Run: headless pygame with SDL's dummy video driver; simulated clock (each Clock.tick advances the game by its frame time, no real sleeping); random seed 0; keys injected as events and as key.get_pressed() state; no mouse input.
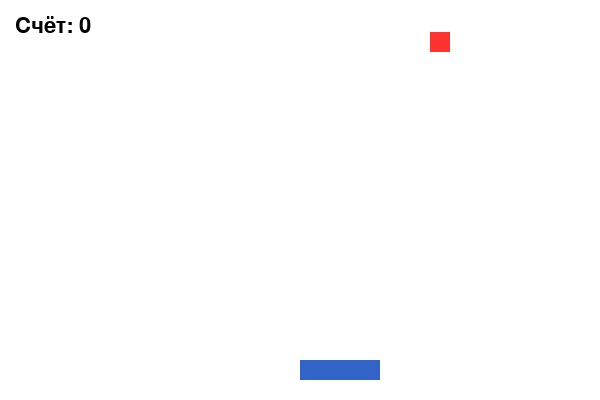
Frame 1 of 4 · flips 1–60 · no input
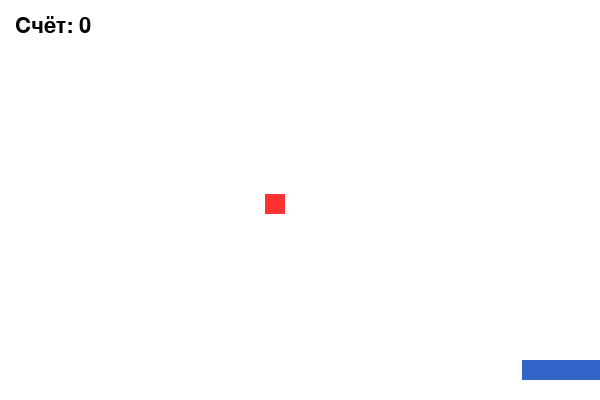
Frame 2 of 4 · flips 61–180 · tapped SPACE, RETURN · held RIGHT (→), D
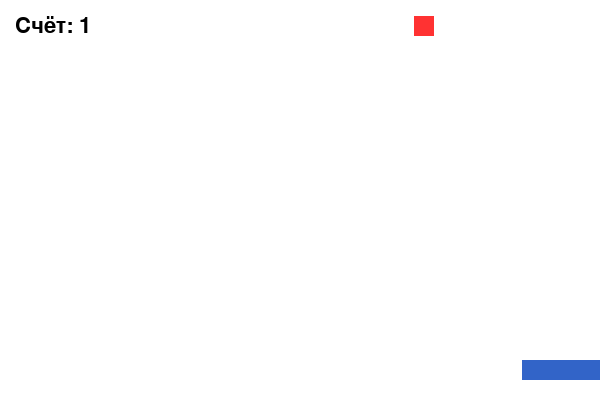
Frame 3 of 4 · flips 181–300 · held DOWN (↓), S
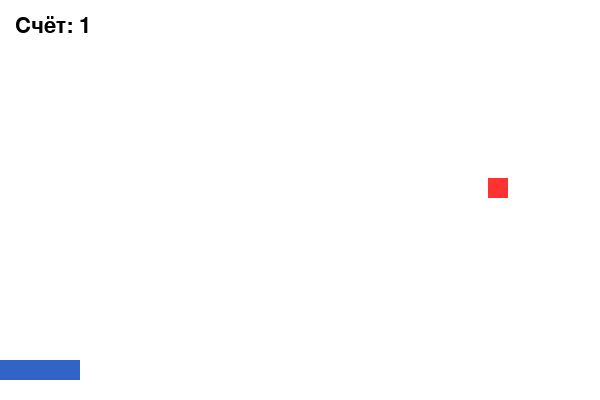
Frame 4 of 4 · flips 301–420 · held LEFT (←), A, UP (↑), W

The pygame program that drew these frames:

import pygame
import sys
import random

# 1. Запуск движка pygame
pygame.init()

# 2. Настройки окна
WIDTH, HEIGHT = 600, 400
screen = pygame.display.set_mode((WIDTH, HEIGHT))
pygame.display.set_caption("Лови яблоки!")
clock = pygame.time.Clock()

# 3. Цвета (R, G, B)
WHITE = (255, 255, 255)
BLACK = (0, 0, 0)
RED = (255, 50, 50)
BLUE = (50, 100, 200)

# 4. Параметры игрока (корзина)
player_width, player_height = 80, 20
player_x = WIDTH // 2
player_y = HEIGHT - 40
player_speed = 6
# 5. Параметры яблока
apple_size = 20
apple_x = random.randint(0, WIDTH - apple_size)
apple_y = 0
apple_speed = 3

# 6. Счёт и шрифт
score = 0
font = pygame.font.SysFont("arial", 32)

running = True
while running:
    # --- ОБРАБОТКА СОБЫТИЙ ---
    for event in pygame.event.get():
        if event.type == pygame.QUIT:
            running = False

    # --- УПРАВЛЕНИЕ ---
    keys = pygame.key.get_pressed()
    if keys[pygame.K_LEFT] and player_x > 0:
        player_x -= player_speed
    if keys[pygame.K_RIGHT] and player_x < WIDTH - player_width:
        player_x += player_speed

    # --- ДВИЖЕНИЕ ЯБЛОКА ---
    apple_y += apple_speed

    # Если яблоко упало мимо
    if apple_y > HEIGHT:
        apple_x = random.randint(0, WIDTH - apple_size)
        apple_y = 0

    # --- ПРОВЕРКА ПОЙМАННОГО ЯБЛОКА (прямоугольники) ---
    if (apple_y + apple_size >= player_y and
        apple_x < player_x + player_width and
        apple_x + apple_size > player_x):
        score += 1
        apple_x = random.randint(0, WIDTH - apple_size)
        apple_y = 0

      # Постепенно ускоряем
    if apple_speed < 8:
        apple_speed += 0.3

    # --- ОТРИСОВКА ---
    screen.fill(WHITE)  # Очищаем экран

    # Рисуем корзину и яблоко
    pygame.draw.rect(screen, BLUE, (player_x, player_y, player_width, player_height))
    pygame.draw.rect(screen, RED, (apple_x, apple_y, apple_size, apple_size))

    # Рисуем счёт
    score_text = font.render(f"Счёт: {score}", True, BLACK)
    screen.blit(score_text, (15, 15))
    # Обновляем экран
    pygame.display.flip()
    clock.tick(60)  # 60 кадров в секунду

# 7. Закрытие игры
pygame.quit()
sys.exit()
